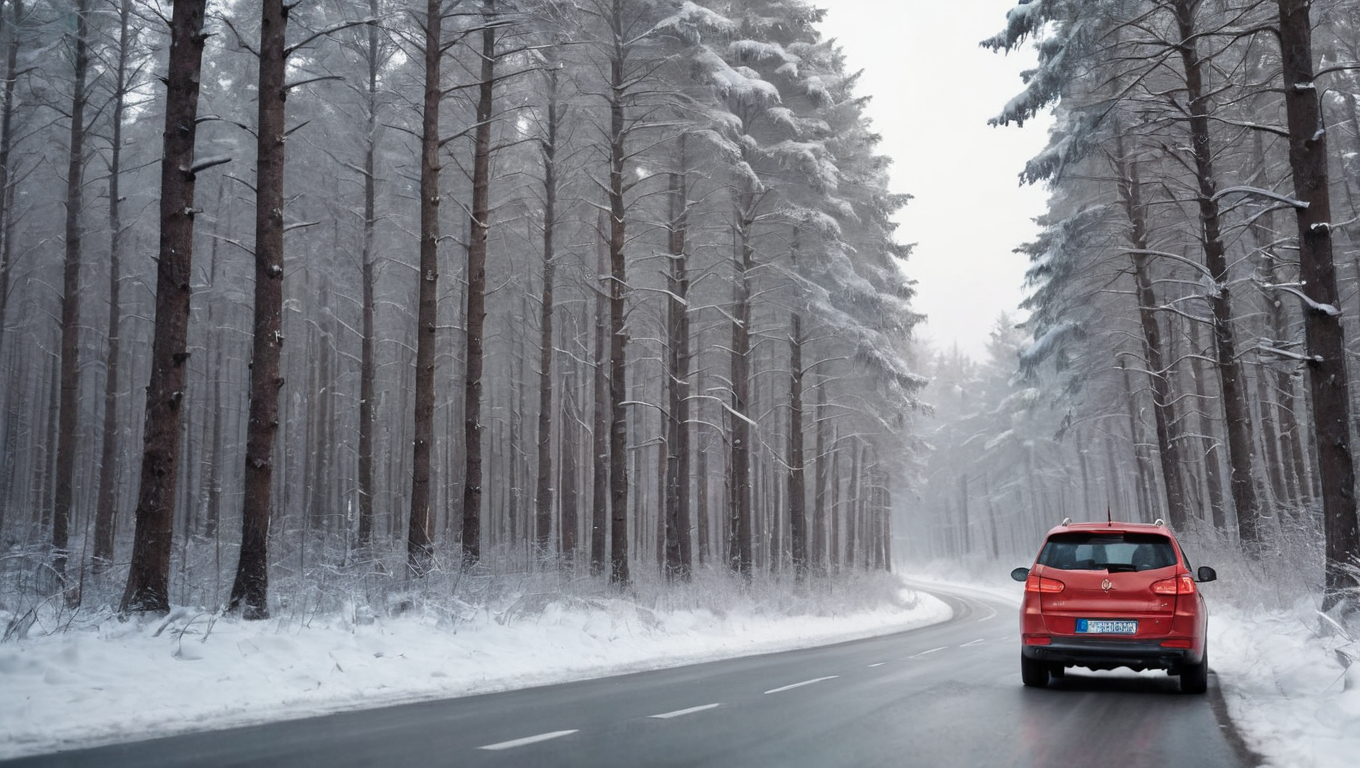
Generation parameters embedded in this image by AUTOMATIC1111 Stable Diffusion web UI or a fork of it (Forge, ...) (PNG 'parameters' text chunk):
a car on the road through winter forest
Steps: 50, Sampler: DPM++ 2M Karras, CFG scale: 7, Seed: 2317253596, Size: 1360x768, Model hash: a0ef5b28c0, Model: colossusProjectXLSFW_v10BakedVAEFP16, VAE hash: 735e4c3a44, VAE: sdxl_vae.safetensors, Version: v1.6.0